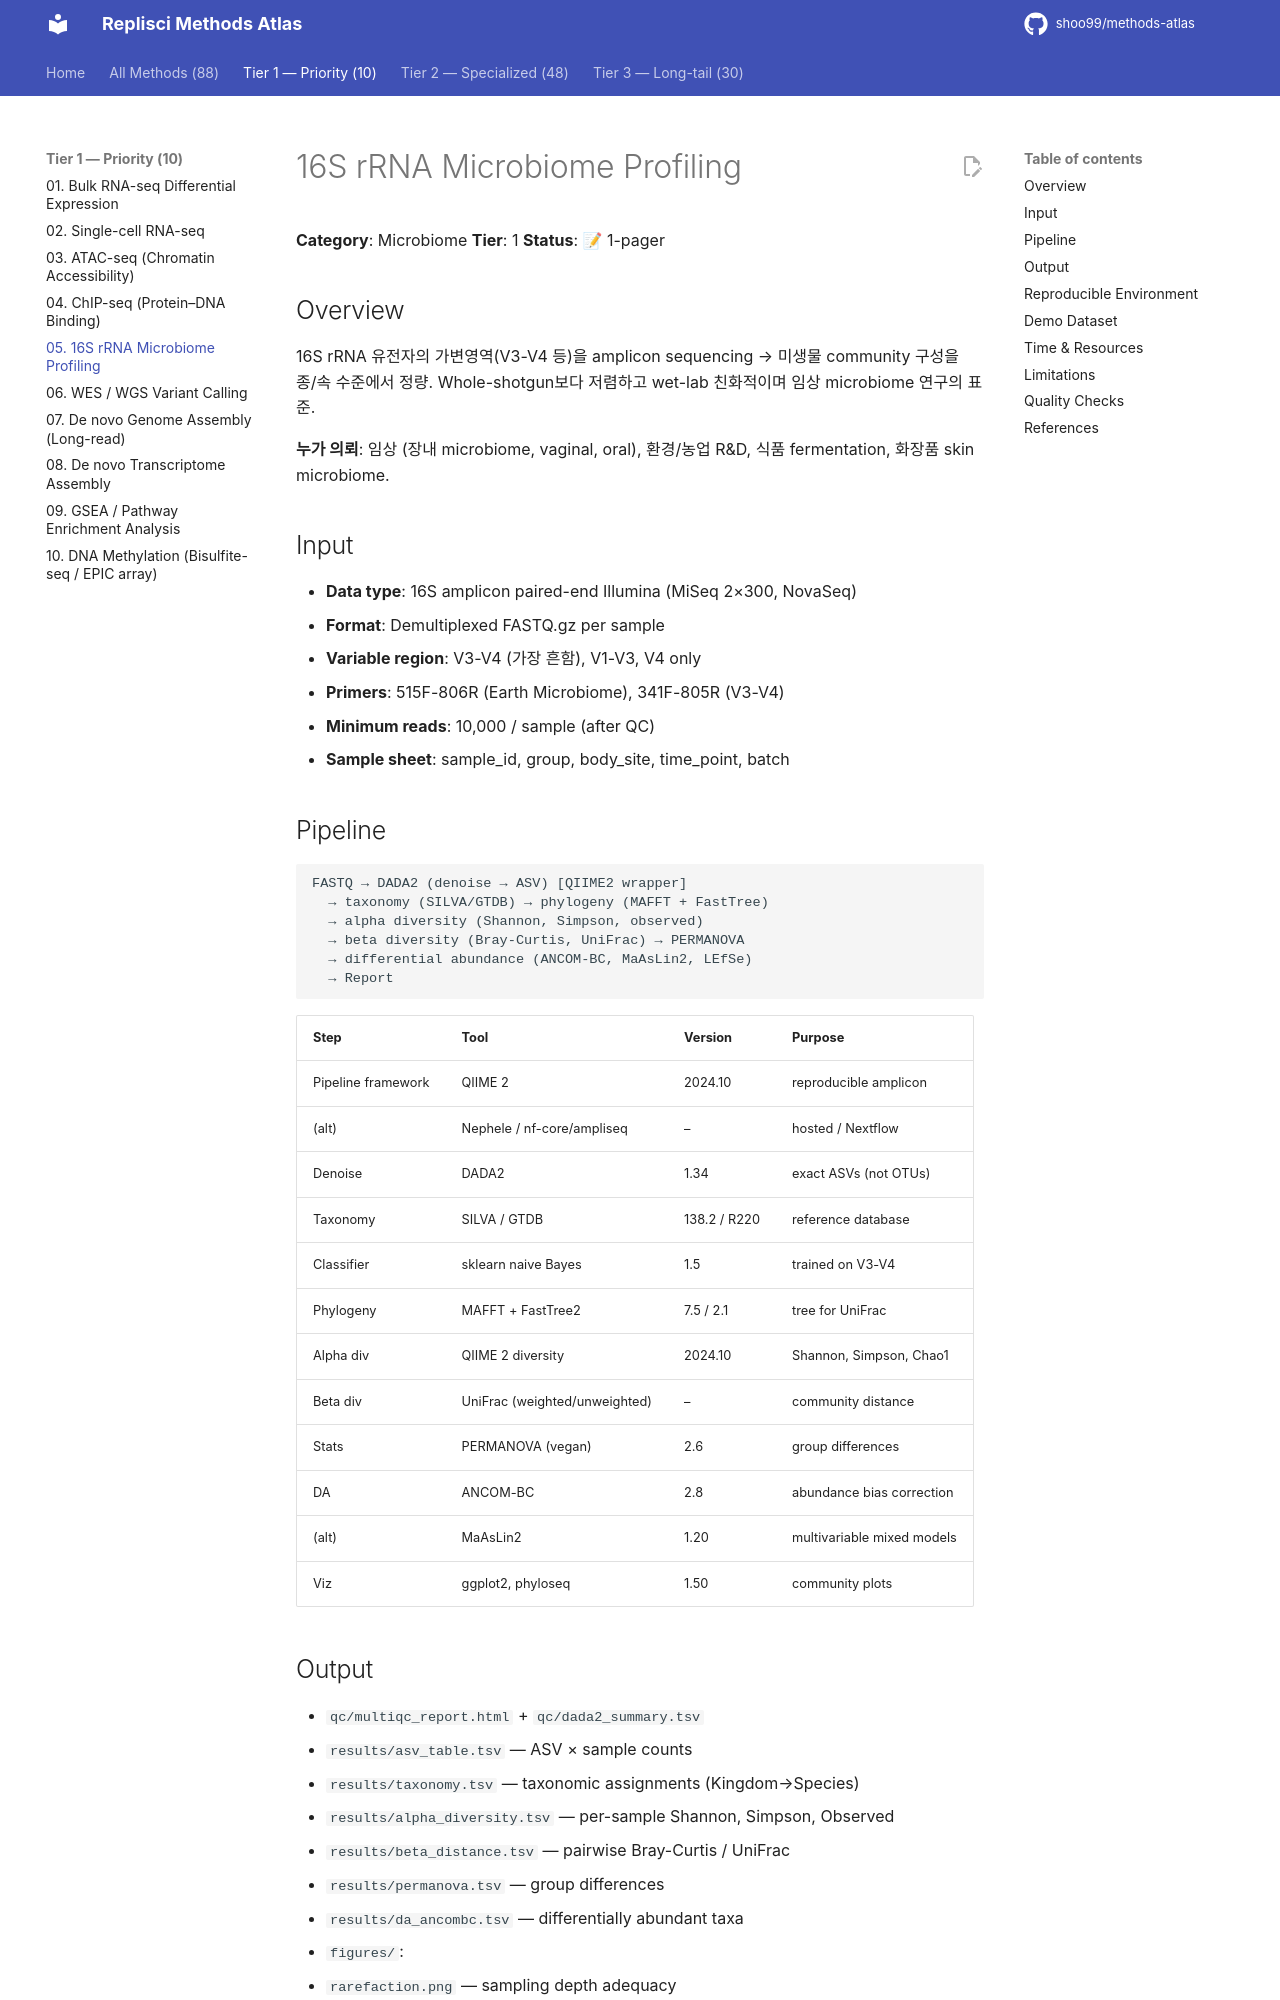

repository: shoo99/methods-atlas · page: methods/05-16s-microbiome/index.html · generator: mkdocs

# 16S rRNA Microbiome Profiling

**Category**: Microbiome
**Tier**: 1
**Status**: 📝 1-pager

## Overview

16S rRNA 유전자의 가변영역(V3-V4 등)을 amplicon sequencing → 미생물 community 구성을 종/속 수준에서 정량. Whole-shotgun보다 저렴하고 wet-lab 친화적이며 임상 microbiome 연구의 표준.

**누가 의뢰**: 임상 (장내 microbiome, vaginal, oral), 환경/농업 R&D, 식품 fermentation, 화장품 skin microbiome.

## Input

- **Data type**: 16S amplicon paired-end Illumina (MiSeq 2×300, NovaSeq)
- **Format**: Demultiplexed FASTQ.gz per sample
- **Variable region**: V3-V4 (가장 흔함), V1-V3, V4 only
- **Primers**: 515F-806R (Earth Microbiome), 341F-805R (V3-V4)
- **Minimum reads**: 10,000 / sample (after QC)
- **Sample sheet**: sample_id, group, body_site, time_point, batch

## Pipeline

```
FASTQ → DADA2 (denoise → ASV) [QIIME2 wrapper]
  → taxonomy (SILVA/GTDB) → phylogeny (MAFFT + FastTree)
  → alpha diversity (Shannon, Simpson, observed)
  → beta diversity (Bray-Curtis, UniFrac) → PERMANOVA
  → differential abundance (ANCOM-BC, MaAsLin2, LEfSe)
  → Report
```

| Step | Tool | Version | Purpose |
|------|------|---------|---------|
| Pipeline framework | QIIME 2 | 2024.10 | reproducible amplicon |
| (alt) | Nephele / nf-core/ampliseq | – | hosted / Nextflow |
| Denoise | DADA2 | 1.34 | exact ASVs (not OTUs) |
| Taxonomy | SILVA / GTDB | 138.2 / R220 | reference database |
| Classifier | sklearn naive Bayes | 1.5 | trained on V3-V4 |
| Phylogeny | MAFFT + FastTree2 | 7.5 / 2.1 | tree for UniFrac |
| Alpha div | QIIME 2 diversity | 2024.10 | Shannon, Simpson, Chao1 |
| Beta div | UniFrac (weighted/unweighted) | – | community distance |
| Stats | PERMANOVA (vegan) | 2.6 | group differences |
| DA | ANCOM-BC | 2.8 | abundance bias correction |
| (alt) | MaAsLin2 | 1.20 | multivariable mixed models |
| Viz | ggplot2, phyloseq | 1.50 | community plots |
